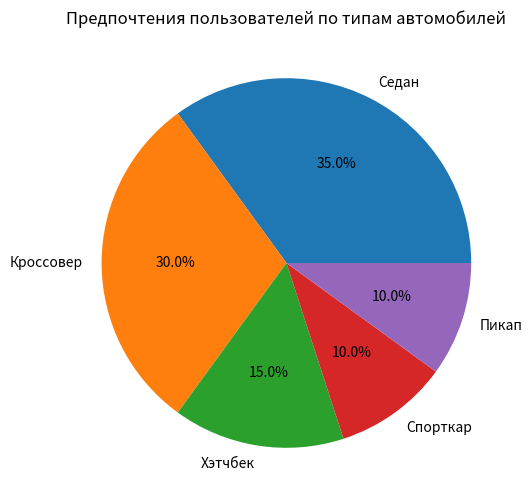

This chart was generated by the following Python code:
import matplotlib.pyplot as plt

categories = ['Седан', 'Кроссовер', 'Хэтчбек', 'Спорткар', 'Пикап']
values = [35, 30, 15, 10, 10]

fig, ax = plt.subplots(figsize=(8, 6))

ax.pie(values, labels=categories, autopct='%1.1f%%')
ax.set_title("Предпочтения пользователей по типам автомобилей")

plt.show()
